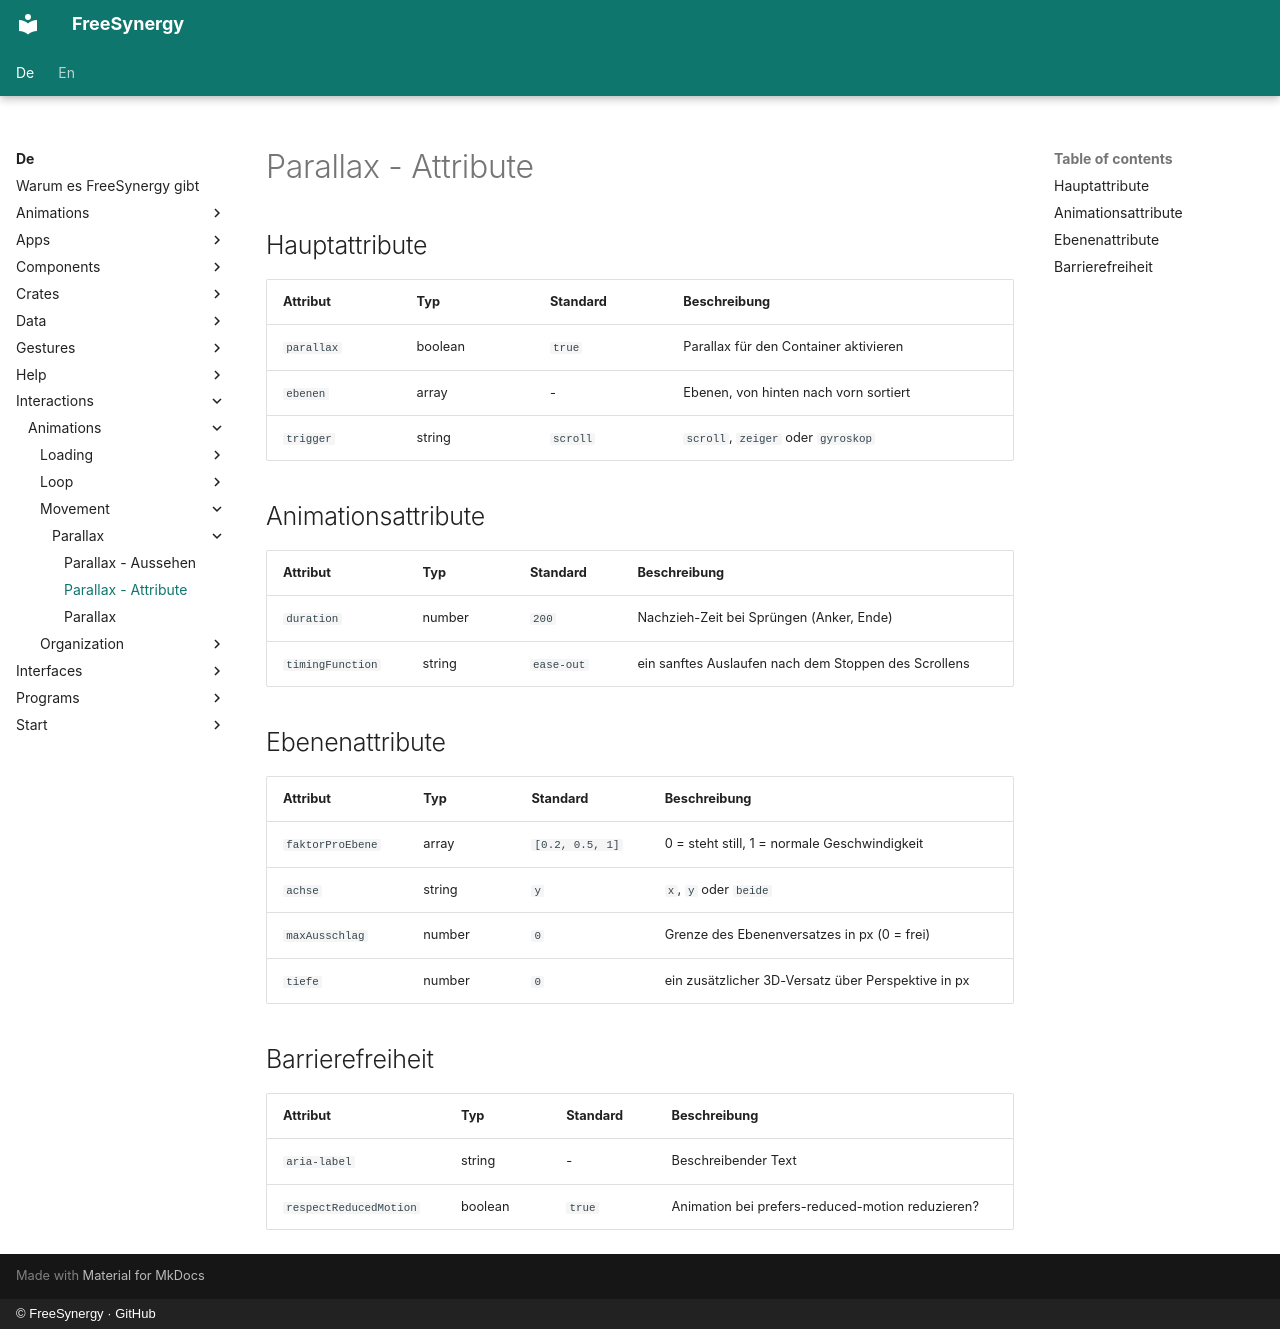

repository: FreeSynergy/fs-documentation · page: de/interactions/animations/movement/parallax/attributes/index.html · generator: mkdocs · copyright: © FreeSynergy · GitHub

# Parallax - Attribute

## Hauptattribute

| Attribut | Typ | Standard | Beschreibung |
|----------|-----|----------|--------------|
| `parallax` | boolean | `true` | Parallax für den Container aktivieren |
| `ebenen` | array | - | Ebenen, von hinten nach vorn sortiert |
| `trigger` | string | `scroll` | `scroll`, `zeiger` oder `gyroskop` |

## Animationsattribute

| Attribut | Typ | Standard | Beschreibung |
|----------|-----|----------|--------------|
| `duration` | number | `200` | Nachzieh-Zeit bei Sprüngen (Anker, Ende) |
| `timingFunction` | string | `ease-out` | ein sanftes Auslaufen nach dem Stoppen des Scrollens |

## Ebenenattribute

| Attribut | Typ | Standard | Beschreibung |
|----------|-----|----------|--------------|
| `faktorProEbene` | array | `[0.2, 0.5, 1]` | 0 = steht still, 1 = normale Geschwindigkeit |
| `achse` | string | `y` | `x`, `y` oder `beide` |
| `maxAusschlag` | number | `0` | Grenze des Ebenenversatzes in px (0 = frei) |
| `tiefe` | number | `0` | ein zusätzlicher 3D-Versatz über Perspektive in px |

## Barrierefreiheit

| Attribut | Typ | Standard | Beschreibung |
|----------|-----|----------|--------------|
| `aria-label` | string | - | Beschreibender Text |
| `respectReducedMotion` | boolean | `true` | Animation bei prefers-reduced-motion reduzieren? |
